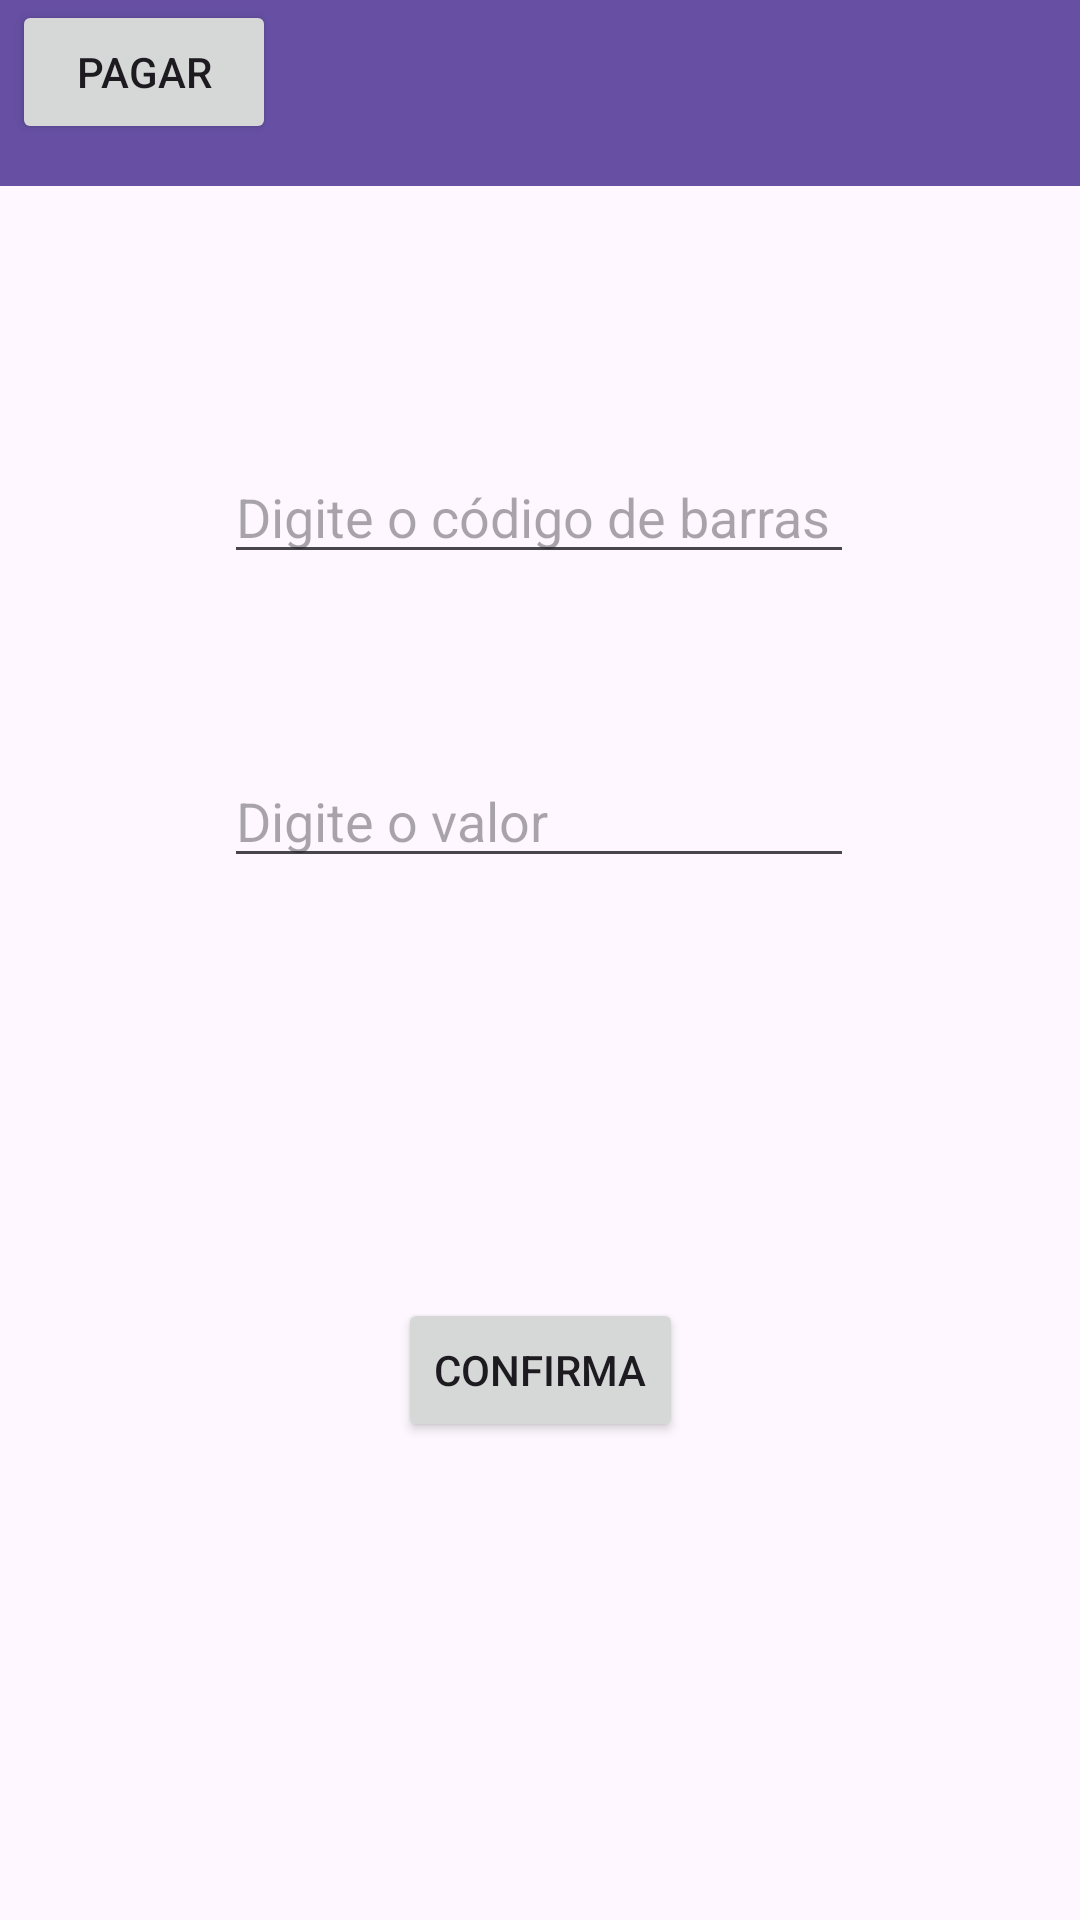

Produce the Android XML layout that renders to this screen, including the resource entries it uses.
<!-- AndroidManifest.xml: application theme Theme.Exemplo04 -->
<!-- res/layout/activity_pagar.xml -->
<?xml version="1.0" encoding="utf-8"?>
<androidx.constraintlayout.widget.ConstraintLayout xmlns:android="http://schemas.android.com/apk/res/android"
    xmlns:app="http://schemas.android.com/apk/res-auto"
    xmlns:tools="http://schemas.android.com/tools"
    android:layout_width="match_parent"
    android:layout_height="match_parent"
    tools:context=".PagarActivity">

    <androidx.appcompat.widget.Toolbar
        android:id="@+id/toolbar2"
        android:layout_width="424dp"
        android:layout_height="62dp"
        android:background="?attr/colorPrimary"
        android:minHeight="?attr/actionBarSize"
        android:theme="?attr/actionBarTheme"
        app:layout_constraintEnd_toEndOf="parent"
        app:layout_constraintStart_toStartOf="parent"
        tools:layout_editor_absoluteY="2dp" />

    <EditText
        android:id="@+id/edtChave4"
        android:layout_width="wrap_content"
        android:layout_height="wrap_content"
        android:layout_marginTop="88dp"
        android:ems="10"
        android:hint="Digite o código de barras"
        android:inputType="text"
        app:layout_constraintEnd_toEndOf="parent"
        app:layout_constraintHorizontal_bias="0.497"
        app:layout_constraintStart_toStartOf="parent"
        app:layout_constraintTop_toBottomOf="@+id/toolbar2" />

    <EditText
        android:id="@+id/edtValor3"
        android:layout_width="wrap_content"
        android:layout_height="wrap_content"
        android:layout_marginTop="60dp"
        android:ems="10"
        android:hint="Digite o valor"
        android:inputType="text"
        app:layout_constraintEnd_toEndOf="parent"
        app:layout_constraintHorizontal_bias="0.497"
        app:layout_constraintStart_toStartOf="parent"
        app:layout_constraintTop_toBottomOf="@+id/edtChave4" />

    <Button
        android:id="@+id/btnConf3"
        android:layout_width="wrap_content"
        android:layout_height="wrap_content"
        android:layout_marginTop="140dp"
        android:text="Confirma"
        app:layout_constraintEnd_toEndOf="parent"
        app:layout_constraintStart_toStartOf="parent"
        app:layout_constraintTop_toBottomOf="@+id/edtValor3" />

    <Button
        android:id="@+id/button"
        android:layout_width="wrap_content"
        android:layout_height="wrap_content"
        android:layout_marginStart="4dp"
        android:onClick="voltarPagar"
        android:text="pagar"
        app:icon="?attr/actionModeCloseDrawable"
        app:layout_constraintStart_toStartOf="parent"
        tools:layout_editor_absoluteY="2dp" />
</androidx.constraintlayout.widget.ConstraintLayout>
<!-- resources referenced by this layout -->
<resources>
  <style name="Theme.Exemplo04" parent="Base.Theme.Exemplo04" />
  <style name="Base.Theme.Exemplo04" parent="Theme.Material3.DayNight.NoActionBar">
          
          
      </style>
</resources>
